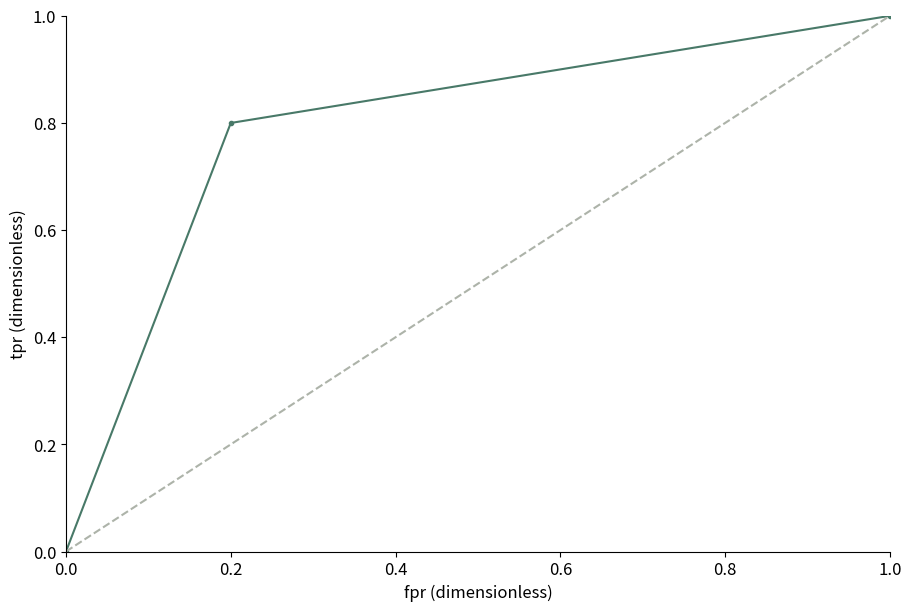

Write the Python code that produced this figure.
# Tuyan deterministic figure renderer v1; values are immutable source data.
import json
import math
import numpy as np
import matplotlib
matplotlib.use('Agg')
import matplotlib.pyplot as plt
from matplotlib.patches import Circle
from matplotlib.colors import ListedColormap, BoundaryNorm
d = json.loads("{\"type\":\"roc\",\"rows\":[{\"fpr\":0,\"tpr\":0},{\"fpr\":0.2,\"tpr\":0.8},{\"fpr\":1,\"tpr\":1}],\"units\":{\"value\":\"dimensionless\",\"x\":\"dimensionless\",\"y\":\"dimensionless\",\"size\":\"dimensionless\",\"low\":\"dimensionless\",\"high\":\"dimensionless\",\"start\":\"dimensionless\",\"end\":\"dimensionless\",\"effect\":\"dimensionless\",\"p\":\"dimensionless\",\"mean\":\"dimensionless\",\"fpr\":\"dimensionless\",\"tpr\":\"dimensionless\",\"recall\":\"dimensionless\",\"precision\":\"dimensionless\",\"predicted\":\"dimensionless\",\"observed\":\"dimensionless\",\"count\":\"dimensionless\",\"a\":\"dimensionless\",\"b\":\"dimensionless\",\"se\":\"dimensionless\",\"u\":\"dimensionless\",\"v\":\"dimensionless\",\"time\":\"dimensionless\",\"event\":\"dimensionless\"},\"options\":{\"bandwidth\":0.5,\"bins\":5,\"nullValue\":0,\"initialValue\":0,\"levels\":[0.5,1,1.5]},\"analysis\":{\"method\":\"pca\",\"description\":\"Synthetic precomputed QA values; not a statistical analysis of research data.\",\"pKind\":\"p\"},\"variants\":[],\"pixels\":1024,\"plotStyle\":{\"width\":9,\"height\":6,\"fontSize\":12}}")
r, kind, opt = d['rows'], d['type'], d['options']
plt.rcParams.update({'font.size':d['plotStyle']['fontSize']})
fig, ax = plt.subplots(figsize=(d['plotStyle']['width'], d['plotStyle']['height']), layout='constrained')
fig.set_facecolor('white')
fig._tuyan_target_pixels = d['pixels']
colors = ['#487968','#c58b53','#647da6','#a77592','#a5a659']
labels = [str(row.get('label',i+1)) for i,row in enumerate(r)]
unit = d['units']
def col(name):
    return np.array([row[name] for row in r], dtype=float)
def grouped():
    names = list(dict.fromkeys([str(row.get('group','Data')) for row in r]))
    return names, [np.array([row['value'] for row in r if str(row.get('group','Data')) == name], dtype=float) for name in names]
def density(values):
    # User-specified positive bandwidth; no concealed automatic inference.
    bw=float(opt['bandwidth'])
    grid=np.linspace(float(min(values))-3*bw,float(max(values))+3*bw,256)
    z=(grid[:,None]-values[None,:])/bw
    return grid,np.exp(-0.5*z*z).mean(axis=1)/(bw*math.sqrt(2*math.pi))
if kind in ['bar','dotplot','lollipop','forest']:
    y=np.arange(len(r)); values=col('value')
    if kind=='bar':
        bars=ax.barh(y,values,color=colors[0]); assert np.allclose([b.get_width() for b in bars],values)
    elif kind=='lollipop':
        ax.hlines(y,0,values,color=colors[0]); ax.scatter(values,y,color=colors[0])
    elif kind=='forest':
        ax.errorbar(values,y,xerr=np.vstack([values-col('low'),col('high')-values]),fmt='o',color=colors[0],capsize=3)
        ax.axvline(float(opt['nullValue']),color='#969e96',linestyle='--')
    else: ax.scatter(values,y,color=colors[0])
    ax.set_yticks(y,labels);ax.invert_yaxis();ax.set_xlabel(unit['value'])
elif kind in ['dumbbell','gantt']:
    y=np.arange(len(r));start,end=col('start'),col('end')
    if kind=='gantt': ax.barh(y,end-start,left=start,color=colors[0])
    else:
        ax.hlines(y,start,end,color='#9da99e');ax.scatter(start,y,label=opt.get('startLabel','Start'),color=colors[0]);ax.scatter(end,y,label=opt.get('endLabel','End'),color=colors[1]);ax.legend()
    ax.set_yticks(y,labels);ax.invert_yaxis();ax.set_xlabel(unit['start'])
elif kind=='waterfall':
    values=col('value');start=float(opt['initialValue'])+np.r_[0,np.cumsum(values)[:-1]]
    ax.bar(np.arange(len(r)),values,bottom=start,color=[colors[0] if v>=0 else colors[1] for v in values]);ax.set_xticks(np.arange(len(r)),labels,rotation=30);ax.set_ylabel(unit['value']);ax.axhline(0,color='#adb3a9')
elif kind=='histogram':
    values=col('value');counts,edges=np.histogram(values,bins=opt['bins'])
    assert int(counts.sum())==len(values)
    artists=ax.bar(edges[:-1],counts,width=np.diff(edges),align='edge',color=colors[0],edgecolor='white')
    assert np.allclose([p.get_height() for p in artists],counts)
    ax.set_xlabel(unit['value']);ax.set_ylabel('Count')
elif kind=='stripplot':
    names,groups=grouped()
    for i,values in enumerate(groups):ax.scatter(np.full(len(values),i),values,color=colors[i%len(colors)],s=22,alpha=.7)
    ax.set_xticks(np.arange(len(names)),names);ax.set_ylabel(unit['value'])
elif kind in ['boxplot','violin','raincloud','density','ridgeline']:
    names,groups=grouped()
    if kind=='boxplot': ax.boxplot(groups,whis=1.5,showfliers=True);ax.set_xticks(np.arange(len(names))+1,names);ax.set_ylabel(unit['value'])
    elif kind=='violin':
        # bw_method is explicit to avoid a hidden bandwidth choice.
        ax.violinplot(groups,showmeans=False,showmedians=True,bw_method=float(opt['bandwidth']));ax.set_xticks(np.arange(len(names))+1,names);ax.set_ylabel(unit['value'])
    else:
        for i,values in enumerate(groups):
            grid,pdf=density(values); color=colors[i%len(colors)]
            if kind=='density': ax.plot(grid,pdf,color=color,label=names[i])
            else:
                base=float(i);scale=0.65/max(pdf) if max(pdf)>0 else 1
                ax.fill_between(grid,base,base+pdf*scale,color=color,alpha=0.45)
                if kind=='raincloud':
                    ax.scatter(values,np.full(len(values),base-0.15),color=color,s=15)
                    ax.boxplot([values],positions=[base-0.35],vert=False,widths=.15,whis=1.5,manage_ticks=False)
        ax.set_xlabel(unit['value'])
        if kind=='density':ax.set_ylabel('Density');ax.legend()
        else:ax.set_yticks(np.arange(len(names)),names)
elif kind=='ecdf':
    values=np.sort(col('value')); p=np.arange(1,len(values)+1)/len(values)
    line=ax.step(values,p,where='post',color=colors[0])[0];assert np.allclose(line.get_ydata(),p)
    ax.set_xlabel(unit['value']);ax.set_ylabel('Cumulative proportion');ax.set_ylim(0,1)
elif kind in ['line','area','scatter','bubble','ordination','ma_plot','volcano','roc','pr_curve','calibration','bland_altman','funnel_meta']:
    xname,yname='x','y'
    if kind=='ma_plot':xname,yname='mean','effect'
    if kind=='roc':xname,yname='fpr','tpr'
    if kind=='pr_curve':xname,yname='recall','precision'
    if kind=='calibration':xname,yname='predicted','observed'
    if kind=='funnel_meta':xname,yname='effect','se'
    if kind=='volcano':x=col('effect');y=-np.log10(col('p'));xlabel='Effect ('+unit['effect']+')';ylabel='-log10('+d['analysis']['pKind']+')'
    elif kind=='bland_altman':
        a,b=col('a'),col('b');x=(a+b)/2;y=a-b;bias=np.mean(y);sd=np.std(y,ddof=1)
        for line,label in [(bias,'Mean difference'),(bias-1.96*sd,'Lower agreement limit'),(bias+1.96*sd,'Upper agreement limit')]:ax.axhline(line,color='#9a9f96',linestyle='--',label=label)
        ax.legend(fontsize=8);xlabel='Mean ('+unit['a']+')';ylabel='A - B ('+unit['a']+')'
    else:x,y=col(xname),col(yname);xlabel=xname+' ('+unit[xname]+')';ylabel=yname+' ('+unit[yname]+')'
    if kind in ['line','area','roc','pr_curve','calibration']:
        order=np.lexsort((y,x)) if kind=='roc' else np.argsort(x,kind='stable');x,y=x[order],y[order]
        artist=ax.plot(x,y,color=colors[0],marker='o',markersize=3)[0];assert np.allclose(artist.get_ydata(),y)
        if kind=='area':ax.fill_between(x,0,y,color=colors[0],alpha=.25)
    else:
        artist=ax.scatter(x,y,s=col('size')*float(opt.get('areaScale',20)) if kind=='bubble' else 26,color=colors[0]);assert np.allclose(artist.get_offsets(),np.column_stack([x,y]))
    ax.set_xlabel(xlabel);ax.set_ylabel(ylabel)
    if kind=='bubble':
        handles,legend_labels=artist.legend_elements(prop='sizes',num=3,func=lambda size:size/float(opt.get('areaScale',20)))
        ax.legend(handles,legend_labels,title='Area ('+unit['size']+')',fontsize=8)
    if kind in ['roc','calibration']:ax.plot([0,1],[0,1],linestyle='--',color='#adb3a9');ax.set_xlim(0,1);ax.set_ylim(0,1)
    if kind=='pr_curve':ax.set_xlim(0,1);ax.set_ylim(0,1)
    if kind=='funnel_meta':ax.invert_yaxis()
    if kind=='ordination':ax.text(.01,1.02,d['analysis']['method'].upper(),transform=ax.transAxes,fontsize=10)
elif kind in ['heatmap','adjacency_matrix','correlation_matrix','confusion_matrix','bubble_matrix','binary_matrix']:
    names_y=list(dict.fromkeys([str(row['row']) for row in r]));names_x=list(dict.fromkeys([str(row['column']) for row in r]))
    matrix=np.full((len(names_y),len(names_x)),np.nan)
    for row in r:matrix[names_y.index(str(row['row'])),names_x.index(str(row['column']))]=row['value']
    if kind=='bubble_matrix':
        for row in r:ax.scatter(names_x.index(str(row['column'])),names_y.index(str(row['row'])),s=row['value']*float(opt.get('areaScale',25)),color=colors[0])
        ax.invert_yaxis()
    elif kind=='binary_matrix':
        cmap=ListedColormap(['#f1f3ed','#487968']);cmap.set_bad('#b7b9b2')
        img=ax.pcolormesh(np.arange(len(names_x)+1)-.5,np.arange(len(names_y)+1)-.5,matrix,cmap=cmap,norm=BoundaryNorm([-.5,.5,1.5],2),shading='flat');ax.invert_yaxis();fig.colorbar(img,ax=ax,ticks=[0,1],label='0 absent / 1 present; grey missing')
        assert np.allclose(img.get_array(),matrix,equal_nan=True)
    else:
        img=ax.pcolormesh(np.arange(len(names_x)+1)-.5,np.arange(len(names_y)+1)-.5,matrix,cmap='RdBu_r' if kind=='correlation_matrix' else 'viridis',vmin=-1 if kind=='correlation_matrix' else None,vmax=1 if kind=='correlation_matrix' else None,shading='flat');ax.invert_yaxis();fig.colorbar(img,ax=ax,label=unit['value'])
        assert np.allclose(img.get_array(),matrix,equal_nan=True)
    ax.set_xticks(np.arange(len(names_x)),names_x,rotation=40,ha='right');ax.set_yticks(np.arange(len(names_y)),names_y)
    if kind=='confusion_matrix':ax.set_xlabel('Predicted class');ax.set_ylabel('True class')
elif kind=='pie':
    values=col('value');wedges,_=ax.pie(values,labels=labels,colors=colors,normalize=True)
    assert np.allclose([(w.theta2-w.theta1)/360 for w in wedges],values/sum(values),atol=1e-6)
elif kind=='rose':
    fig.delaxes(ax);ax=fig.add_subplot(111,projection='polar');values=col('value');theta=np.arange(len(r))*2*np.pi/len(r)
    ax.bar(theta,np.sqrt(values),width=2*np.pi/len(r),color=colors[0],edgecolor='white');ax.set_xticks(theta,labels);ax.set_ylabel('Radius = sqrt(value)')
elif kind in ['gene_track','protein_domain']:
    start,end=col('start'),col('end');ax.barh(np.arange(len(r)),end-start,left=start,color=colors[0]);ax.set_yticks(np.arange(len(r)),labels);ax.set_xlabel(unit['start']);ax.invert_yaxis()
elif kind=='vector_field':
    artist=ax.quiver(col('x'),col('y'),col('u'),col('v'),angles='xy',scale_units='xy',scale=1,color=colors[0]);ax.set_xlabel(unit['x']);ax.set_ylabel(unit['y']);ax.set_aspect('equal')
elif kind=='contour':
    xs=np.unique(col('x'));ys=np.unique(col('y'));z=np.full((len(ys),len(xs)),np.nan)
    for row in r:z[list(ys).index(row['y']),list(xs).index(row['x'])]=row['value']
    cs=ax.contour(xs,ys,z,levels=opt['levels'])
    for label in ax.clabel(cs,inline=False,fontsize=8):label.set_bbox({'facecolor':'white','edgecolor':'none','pad':1})
    ax.set_xlabel(unit['x']);ax.set_ylabel(unit['y'])
elif kind=='kaplan_meier':
    names=list(dict.fromkeys([str(row.get('group','Data')) for row in r]))
    for i,name in enumerate(names):
        data=[row for row in r if str(row.get('group','Data'))==name];times=sorted(set(row['time'] for row in data));xs=[0.];ys=[1.];s=1.
        for t in times:
            risk=sum(row['time']>=t for row in data);events=sum(row['time']==t and row['event']==1 for row in data)
            s=s*(1-events/risk);xs.append(t);ys.append(s)
            cens=sum(row['time']==t and row['event']==0 for row in data)
            if cens:ax.plot(t,s,marker='+',color=colors[i%len(colors)])
        ax.step(xs,ys,where='post',label=name,color=colors[i%len(colors)])
    ax.set_ylim(0,1.03);ax.set_ylabel('Survival probability (no CI estimated)');ax.set_xlabel(unit['time']);ax.legend()
elif kind in ['venn','upset']:
    names=[row['set'] for row in r];sets=[set(row['members']) for row in r];members=set().union(*sets);counts={}
    for item in members:
        mask=tuple(item in s for s in sets);counts[mask]=counts.get(mask,0)+1
    if kind=='venn':
        for x,color,name in [(0.4,colors[0],names[0]),(.65,colors[1],names[1])]:ax.add_patch(Circle((x,.5),.23,facecolor=color,alpha=.25));ax.text(x,.78,name,ha='center')
        for x,key in [(.29,(True,False)),(.525,(True,True)),(.76,(False,True))]:ax.text(x,.5,str(counts.get(key,0)),ha='center')
        ax.set_xlim(0,1.05);ax.set_ylim(0,1);ax.set_aspect('equal');ax.axis('off');ax.text(.5,.1,'Areas are schematic; labels show exact counts',ha='center',fontsize=8)
    else:
        masks=sorted(counts,key=lambda m:(-counts[m],m));ax.bar(np.arange(len(masks)),[counts[m] for m in masks],color=colors[0]);ax.set_xticks(np.arange(len(masks)),[' & '.join(names[i] for i,v in enumerate(m) if v) for m in masks],rotation=35,ha='right');ax.set_ylabel('Exclusive intersection size')
        # Membership matrix below bars is necessary to distinguish UpSet from a bar chart.
        matrix_ax=ax.inset_axes([0,-.48,1,.27]);matrix_ax.set_xlim(-.5,len(masks)-.5)
        for j,m in enumerate(masks):
            ys=[i for i,v in enumerate(m) if v];matrix_ax.plot([j]*len(ys),ys,color=colors[0]);matrix_ax.scatter([j]*len(names),np.arange(len(names)),color=[colors[0] if v else '#dde1d8' for v in m])
        matrix_ax.set_yticks(np.arange(len(names)),names);matrix_ax.set_xticks([]);matrix_ax.invert_yaxis()

checks={}
computed={}
def audit(name,actual,expected,atol=1e-8):
    a=np.asarray(actual,dtype=float);e=np.asarray(expected,dtype=float)
    assert a.shape==e.shape and np.allclose(a,e,rtol=1e-7,atol=atol,equal_nan=True), 'Numeric artist mismatch: '+name
    mask=np.isfinite(a)&np.isfinite(e)
    error=float(np.max(np.abs(a[mask]-e[mask]))) if np.any(mask) else 0.
    checks[name]={'count':int(a.size),'absoluteError':error,'passed':True}
if kind=='bar':audit('bar_widths',[p.get_width() for p in ax.patches],col('value'))
elif kind in ['dotplot','lollipop']:audit('point_values',ax.collections[-1].get_offsets()[:,0],col('value'))
elif kind=='forest':
    audit('point_estimates',ax.lines[0].get_xdata(),col('value'))
    audit('intervals',np.array(ax.collections[0].get_segments())[:,:,0],np.column_stack([col('low'),col('high')]))
elif kind=='dumbbell':
    audit('start_points',ax.collections[1].get_offsets()[:,0],col('start'));audit('end_points',ax.collections[2].get_offsets()[:,0],col('end'))
elif kind=='gantt':
    audit('interval_start',[p.get_x() for p in ax.patches],col('start'));audit('interval_width',[p.get_width() for p in ax.patches],col('end')-col('start'))
elif kind=='waterfall':
    audit('increments',[p.get_height() for p in ax.patches],col('value'));audit('cumulative_baselines',[p.get_y() for p in ax.patches],float(opt['initialValue'])+np.r_[0,np.cumsum(col('value'))[:-1]])
    computed['cumulativeValues']=(float(opt['initialValue'])+np.cumsum(col('value'))).tolist()
elif kind=='histogram':
    audit('bin_heights',[p.get_height() for p in ax.patches],counts);audit('total_count',[sum(p.get_height() for p in ax.patches)],[len(r)]);computed['binEdges']=edges.tolist();computed['binCounts']=counts.tolist()
elif kind=='stripplot':
    for i,values in enumerate(groups):audit('observations_'+str(i),ax.collections[i].get_offsets()[:,1],values)
elif kind=='boxplot':
    for i,values in enumerate(groups):audit('median_'+str(i),ax.lines[i*7+5].get_ydata(),[np.median(values)]*2)
elif kind=='violin':
    medians=ax.collections[-1].get_segments();audit('medians',[x[0,1] for x in medians],[np.median(v) for v in groups])
elif kind in ['density','ridgeline','raincloud']:
    computed['bandwidth']=float(opt['bandwidth']);computed['groupSizes']=[len(v) for v in groups]
    for i,values in enumerate(groups):
        grid,pdf=density(values)
        if kind=='density':audit('density_'+str(i),ax.lines[i].get_ydata(),pdf)
        else:
            top=np.column_stack([grid,i+pdf*(.65/max(pdf))]);bottom=np.column_stack([grid,np.full(len(grid),i)])
            expected=np.vstack([top[0],bottom,top[-1],top[::-1],top[0]])
            audit('density_polygon_'+str(i),ax.collections[i*(2 if kind=='raincloud' else 1)].get_paths()[0].vertices,expected)
        if kind=='raincloud':audit('observations_'+str(i),ax.collections[i*2+1].get_offsets()[:,0],values)
elif kind=='ecdf':
    audit('ecdf_sorted_values',ax.lines[0].get_xdata(),np.sort(col('value')));audit('ecdf_probability',ax.lines[0].get_ydata(),np.arange(1,len(r)+1)/len(r))
elif kind in ['line','area','roc','pr_curve','calibration']:audit('plotted_xy',np.column_stack([artist.get_xdata(),artist.get_ydata()]),np.column_stack([x,y]))
elif kind in ['scatter','bubble','ordination','ma_plot','volcano','bland_altman','funnel_meta']:
    audit('point_coordinates',artist.get_offsets(),np.column_stack([x,y]))
    if kind=='bubble':audit('marker_area',artist.get_sizes(),col('size')*float(opt.get('areaScale',20)))
    if kind=='volcano':computed['negativeLog10P']=y.tolist()
    if kind=='bland_altman':
        audit('agreement_limits',[ln.get_ydata()[0] for ln in ax.lines[:3]],[bias,bias-1.96*sd,bias+1.96*sd]);computed.update({'meanDifference':float(bias),'sampleSdDifference':float(sd),'limits':[float(bias-1.96*sd),float(bias+1.96*sd)]})
elif kind in ['heatmap','adjacency_matrix','correlation_matrix','confusion_matrix','binary_matrix']:audit('matrix_cells',img.get_array(),matrix);computed['missingCells']=int(np.isnan(matrix).sum())
elif kind=='bubble_matrix':audit('marker_areas',[c.get_sizes()[0] for c in ax.collections],col('value')*float(opt.get('areaScale',25)))
elif kind=='pie':audit('angular_proportions',[(w.theta2-w.theta1)/360 for w in wedges],col('value')/sum(col('value')),1e-6)
elif kind=='rose':audit('area_proportions',[p.get_height()**2 for p in ax.patches],col('value'))
elif kind=='vector_field':audit('vectors',np.column_stack([artist.U,artist.V]),np.column_stack([col('u'),col('v')]))
elif kind=='contour':
    audit('contour_levels',cs.levels,opt['levels'])
    for level,path in zip(cs.levels,cs.get_paths()):
        points=path.vertices
        if len(points)==0:continue
        assert np.all(points[:,0]>=xs[0]) and np.all(points[:,0]<=xs[-1]) and np.all(points[:,1]>=ys[0]) and np.all(points[:,1]<=ys[-1]), 'Contour outside data grid'
        ix=np.clip(np.searchsorted(xs,points[:,0],side='right')-1,0,len(xs)-2);iy=np.clip(np.searchsorted(ys,points[:,1],side='right')-1,0,len(ys)-2)
        tx=(points[:,0]-xs[ix])/(xs[ix+1]-xs[ix]);ty=(points[:,1]-ys[iy])/(ys[iy+1]-ys[iy])
        interpolated=(1-tx)*(1-ty)*z[iy,ix]+tx*(1-ty)*z[iy,ix+1]+(1-tx)*ty*z[iy+1,ix]+tx*ty*z[iy+1,ix+1]
        audit('contour_vertices_'+str(float(level)),interpolated,np.full(len(points),level))
    computed['gridShape']=list(z.shape)
elif kind=='kaplan_meier':
    survival_lines=[ln for ln in ax.lines if ln.get_drawstyle()=='steps-post']
    for i,name in enumerate(names):
        data=[row for row in r if str(row.get('group','Data'))==name];prob=1.;expected=[1.]
        for t in sorted(set(row['time'] for row in data)):
            prob*=1-sum(row['time']==t and row['event']==1 for row in data)/sum(row['time']>=t for row in data);expected.append(prob)
        audit('survival_'+str(i),survival_lines[i].get_ydata(),expected)
        computed[name]={'survival':expected}
elif kind=='venn':audit('intersection_labels',[float(t.get_text()) for t in ax.texts[2:5]],[counts.get((True,False),0),counts.get((True,True),0),counts.get((False,True),0)])
elif kind=='upset':audit('exclusive_intersections',[p.get_height() for p in ax.patches],[counts[m] for m in masks]);audit('union_size',[sum(p.get_height() for p in ax.patches)],[len(members)])
assert checks, 'Missing numeric audit for '+kind
fig._tuyan_validation={'typeId':kind,'checks':checks,'computations':computed,'analysis':d['analysis'],'suppliedFields':list(r[0]),'dataSourcePolicy':'User supplied values; artist checks do not establish source authenticity or study validity.'}

for collection in fig.findobj(matplotlib.collections.Collection):collection.set_rasterized(False)
for spine in ['top','right']:
    if spine in ax.spines: ax.spines[spine].set_visible(False)
